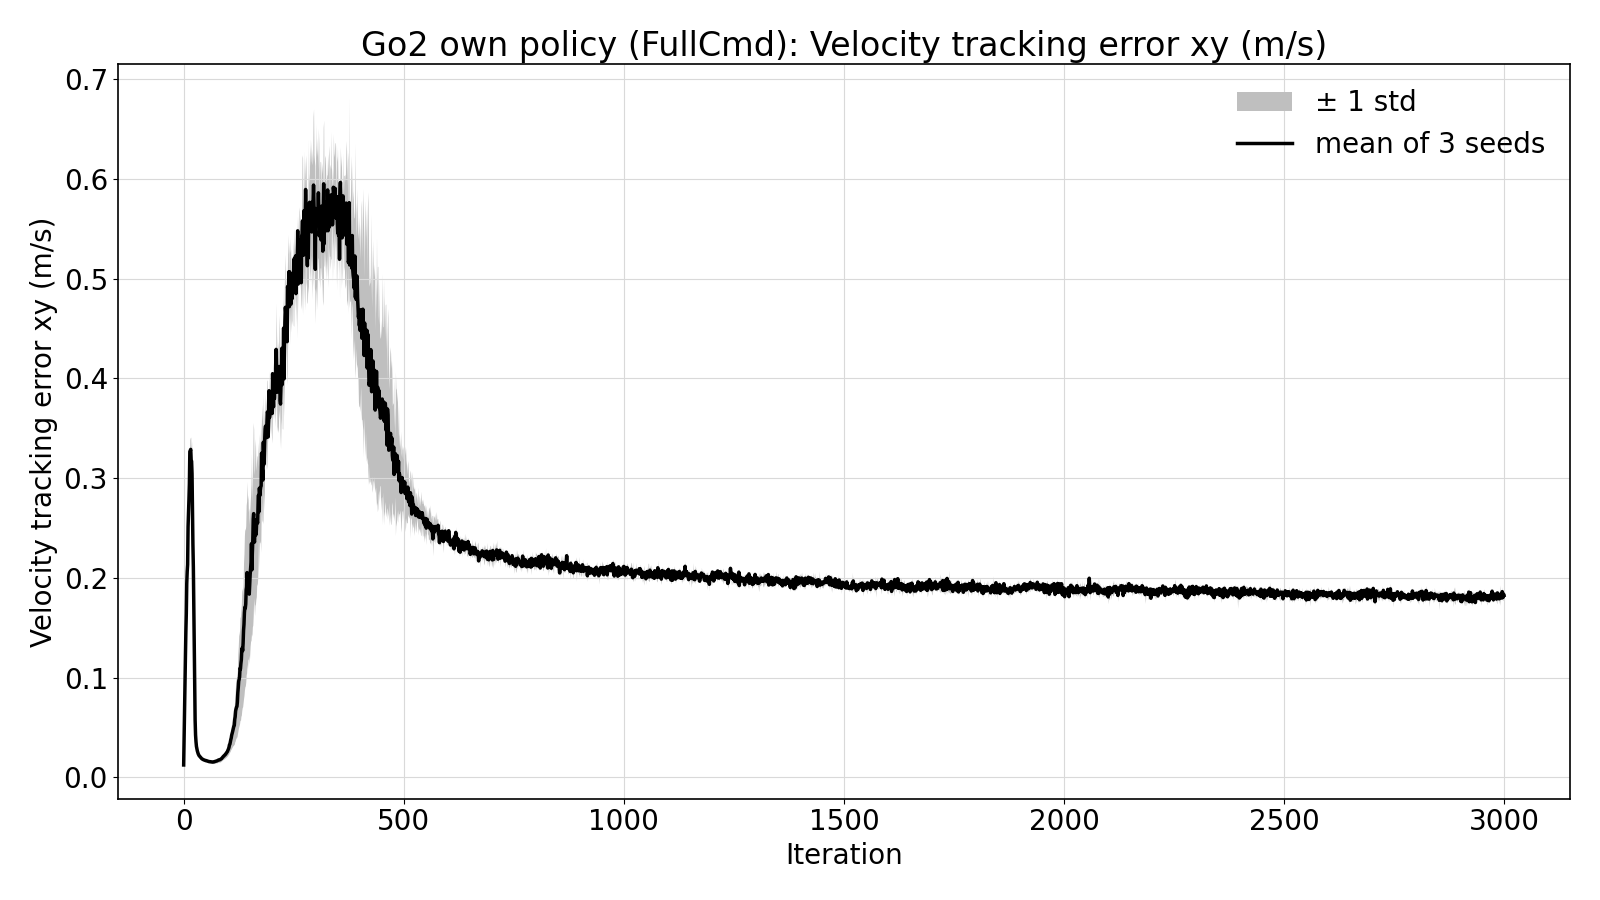

Source data for this figure (header and first rows):
iteration, mean, std, own_flat_seed42_20261127-1142, own_flat_seed43_20261127-1324, own_flat_seed44_20261127-1505
0, 0.01229, 0.0003694, 0.01211, 0.01196, 0.01281
1, 0.04113, 0.0002929, 0.04141, 0.04072, 0.04125
2, 0.06553, 0.003367, 0.0608, 0.06832, 0.06748
3, 0.09661, 0.003686, 0.09659, 0.1011, 0.09211
4, 0.1209, 0.006615, 0.1204, 0.1292, 0.113
5, 0.1459, 0.003852, 0.1405, 0.1485, 0.1488
6, 0.1642, 0.006485, 0.1599, 0.1734, 0.1594
7, 0.1942, 0.004298, 0.2, 0.1896, 0.1931
8, 0.2062, 0.0008623, 0.207, 0.205, 0.2067
9, 0.2131, 0.008929, 0.221, 0.2007, 0.2178
10, 0.2513, 0.01228, 0.2646, 0.235, 0.2544
11, 0.2641, 0.01842, 0.2521, 0.2501, 0.2901
12, 0.2786, 0.007449, 0.2726, 0.2741, 0.2891
13, 0.2942, 0.007969, 0.2938, 0.2847, 0.3042
14, 0.3266, 0.01183, 0.343, 0.3157, 0.3211
15, 0.3275, 0.01295, 0.3296, 0.3107, 0.3422
16, 0.3288, 0.01232, 0.3446, 0.3271, 0.3146
17, 0.3178, 0.008246, 0.3062, 0.3221, 0.325
18, 0.3169, 0.02033, 0.3447, 0.3095, 0.2966
19, 0.3043, 0.004664, 0.3022, 0.3107, 0.2999
20, 0.2677, 0.01423, 0.2851, 0.2678, 0.2503
21, 0.2335, 0.0203, 0.2576, 0.235, 0.2079
22, 0.2107, 0.0252, 0.2443, 0.2045, 0.1835
23, 0.171, 0.01832, 0.1965, 0.1543, 0.1622
24, 0.1232, 0.01321, 0.141, 0.1193, 0.1094
25, 0.08575, 0.01281, 0.103, 0.08184, 0.07237
26, 0.05748, 0.005565, 0.0653, 0.0544, 0.05275
27, 0.04237, 0.001992, 0.04501, 0.04188, 0.04021
28, 0.03567, 0.001933, 0.03819, 0.03531, 0.03349
29, 0.03094, 0.002034, 0.03309, 0.03152, 0.02821
30, 0.02845, 0.002267, 0.03053, 0.02953, 0.0253
31, 0.02645, 0.00216, 0.02812, 0.02783, 0.0234
32, 0.02485, 0.002002, 0.02657, 0.02593, 0.02204
33, 0.02349, 0.001725, 0.02495, 0.02445, 0.02107
34, 0.02253, 0.001482, 0.02377, 0.02338, 0.02045
35, 0.02168, 0.001351, 0.02278, 0.02248, 0.01978
36, 0.02116, 0.001425, 0.02241, 0.02189, 0.01916
37, 0.0206, 0.001379, 0.02177, 0.02136, 0.01866
38, 0.02003, 0.001297, 0.02122, 0.02065, 0.01823
39, 0.01956, 0.001331, 0.02083, 0.02012, 0.01772
40, 0.01912, 0.001374, 0.02049, 0.01961, 0.01724
41, 0.01864, 0.001239, 0.0199, 0.01907, 0.01695
42, 0.01831, 0.001378, 0.01954, 0.019, 0.01638
43, 0.01813, 0.001342, 0.01936, 0.01877, 0.01626
44, 0.01775, 0.00138, 0.01915, 0.01823, 0.01587
45, 0.01757, 0.001355, 0.01876, 0.01827, 0.01567
46, 0.0173, 0.001384, 0.01862, 0.01789, 0.01539
47, 0.0171, 0.001438, 0.01837, 0.01784, 0.01509
48, 0.01692, 0.001386, 0.01813, 0.01766, 0.01498
49, 0.01684, 0.001386, 0.01812, 0.01748, 0.01492
50, 0.0167, 0.001344, 0.01788, 0.01739, 0.01482
51, 0.01669, 0.00137, 0.01791, 0.01738, 0.01478
52, 0.01652, 0.0014, 0.0177, 0.0173, 0.01455
53, 0.01625, 0.001289, 0.01752, 0.01675, 0.01448
54, 0.01611, 0.001299, 0.01747, 0.0165, 0.01436
55, 0.01595, 0.001436, 0.01737, 0.01649, 0.01398
56, 0.01583, 0.001351, 0.0172, 0.01629, 0.01399
57, 0.01577, 0.001442, 0.01713, 0.01641, 0.01378
58, 0.01569, 0.001452, 0.01708, 0.0163, 0.01369
59, 0.01567, 0.001463, 0.01708, 0.01628, 0.01366
... 2,940 more rows
